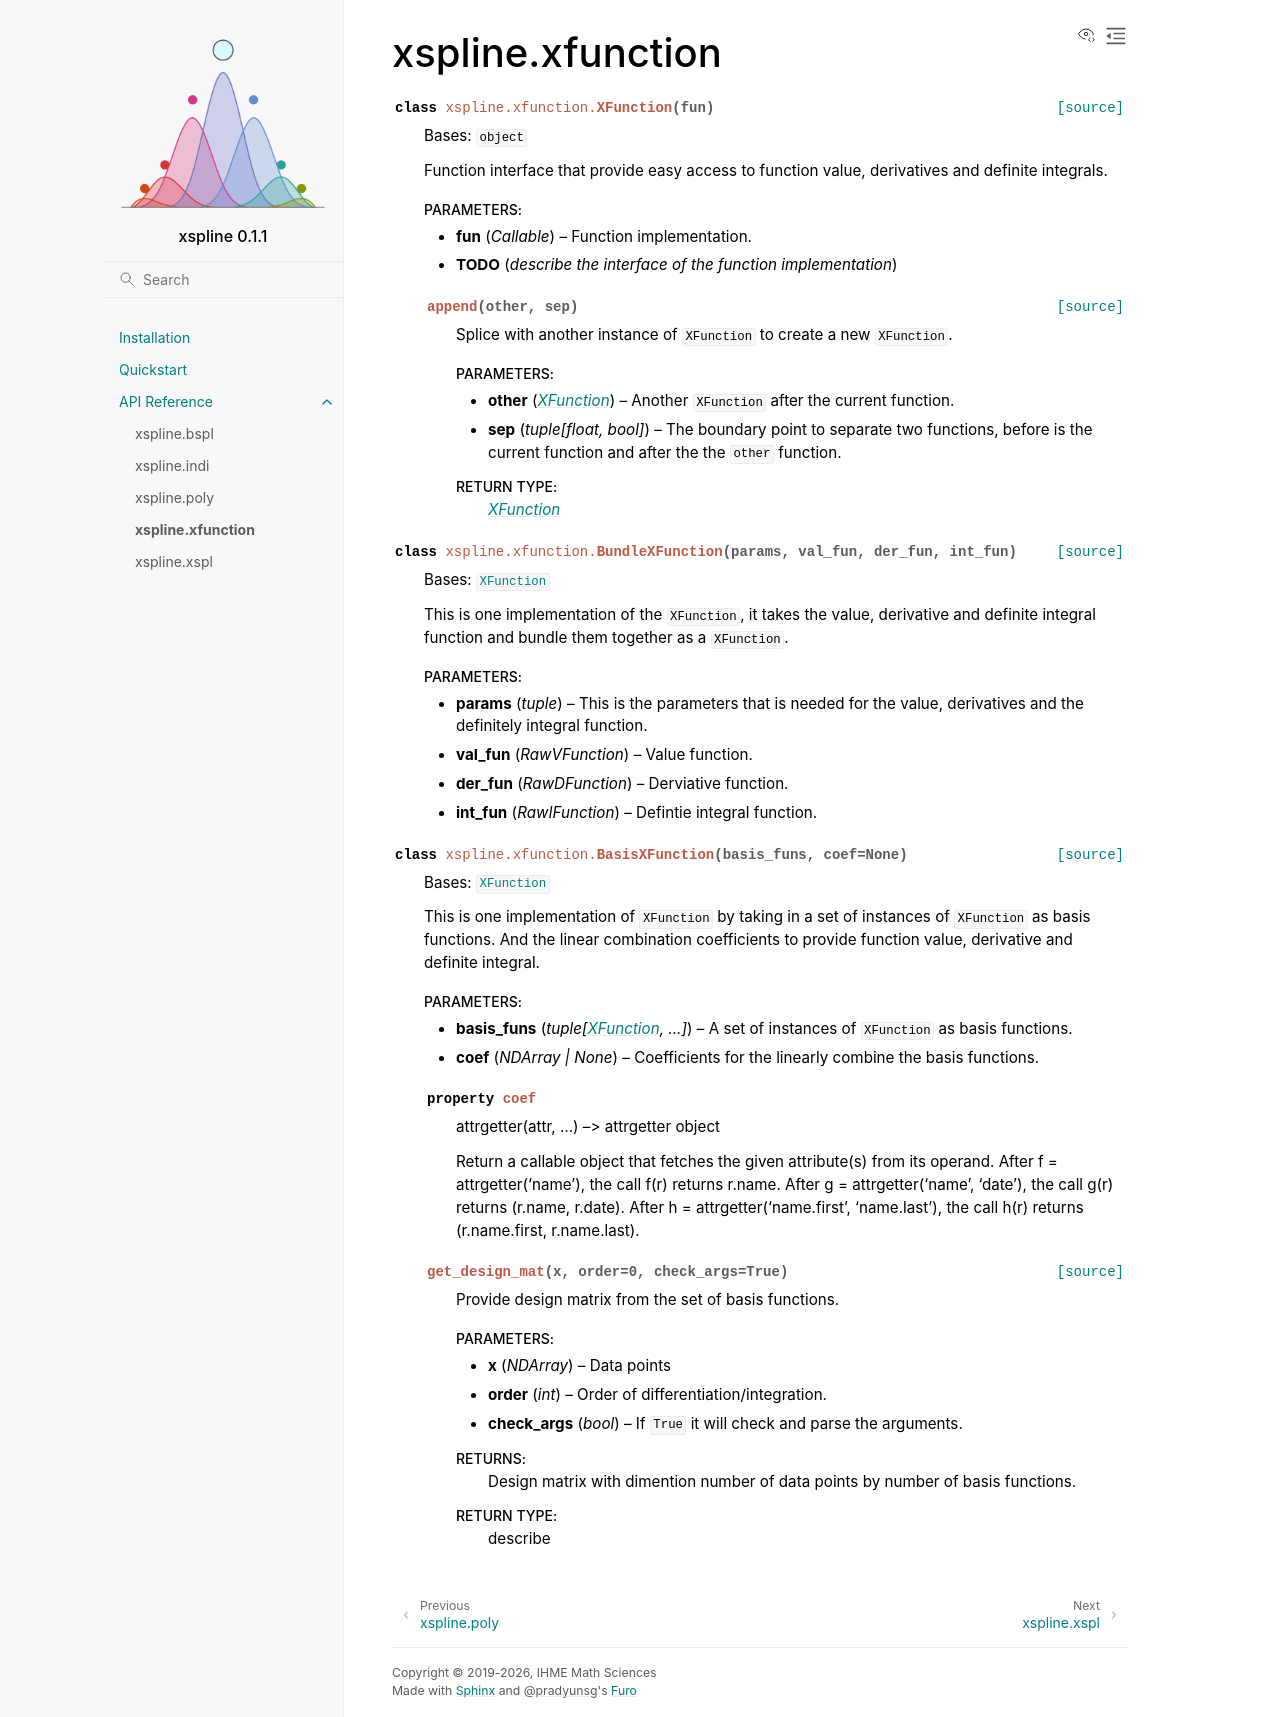

repository: ihmeuw-msca/xspline · page: api_reference/xspline.xfunction.html · generator: sphinx

xspline.xfunction
=================

.. automodule:: xspline.xfunction
   :members:
   :undoc-members:
   :show-inheritance:
